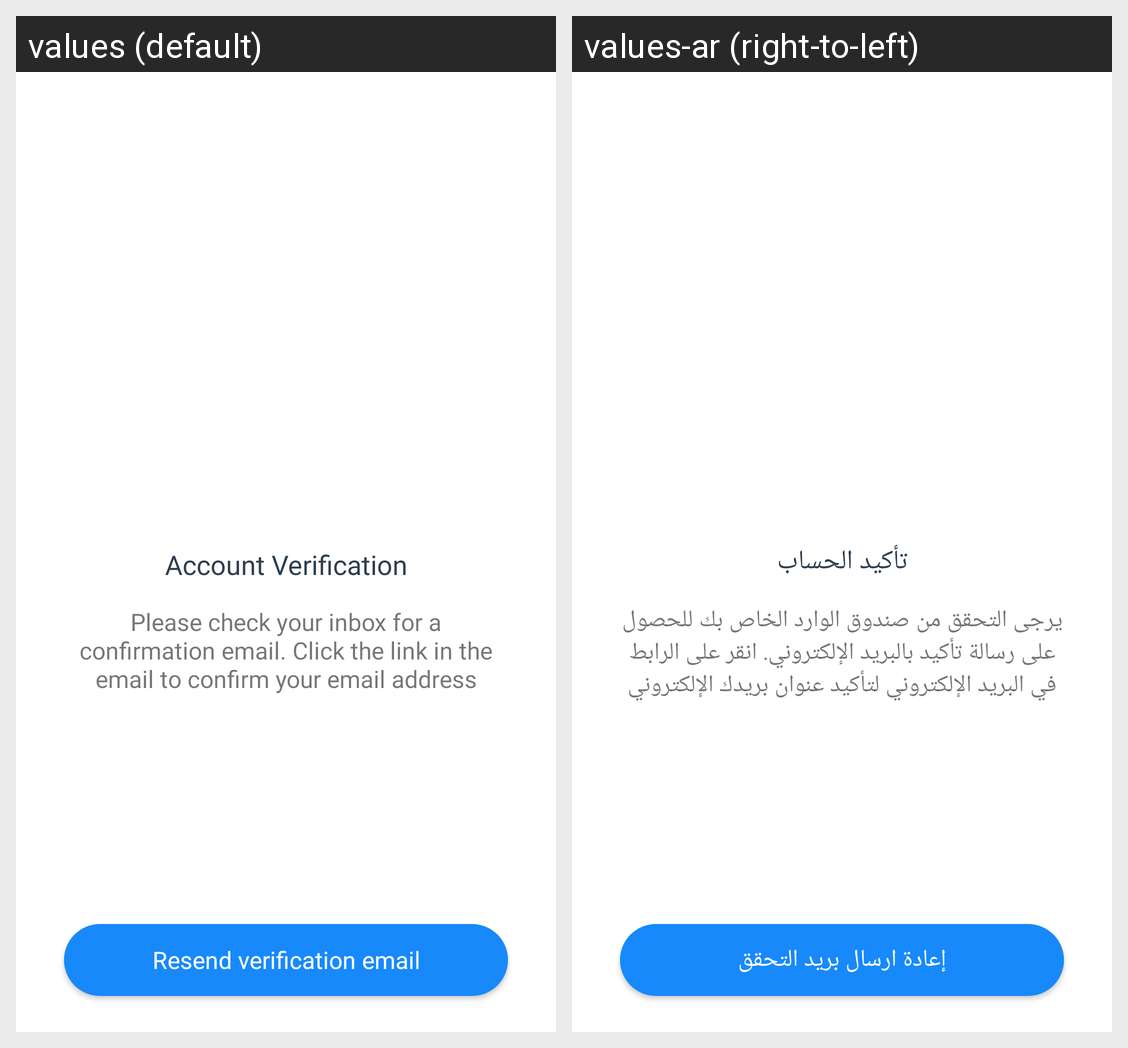

The Android screen above is rendered under two locales of the same app. Produce the string resources it draws, with the default and per-locale values.
Android screen res/layout/activity_account_verification.xml rendered under 2 locales, left to right: values (default), values-ar (right-to-left). Device: Nexus 5 (rendered at 1080×1920; each locale shown at half size, 540×960, under a caption strip naming it); theme AppTheme.NoActionBar.
Strings drawn on this screen, with the default value and each locale's value (text and hints the layout hard-codes, and strings that could not be matched under every locale, appear in the picture but are not listed):

account_verification
  values: Account Verification
  values-ar: تأكيد الحساب

please_verify
  values: Please check your inbox for a confirmation email. Click the link in the email to confirm your email address
  values-ar: يرجى التحقق من صندوق الوارد الخاص بك للحصول على رسالة تأكيد بالبريد الإلكتروني. انقر على الرابط في البريد الإلكتروني لتأكيد عنوان بريدك الإلكتروني

resend_verification_email
  values: Resend verification email
  values-ar: إعادة ارسال بريد التحقق
